Dataset: data (GitHub, Ayshamahshoofa/Smart-Skincare). Classes: basal cell carcinoma, darier s disease, epidermolysis bullosa pruriginosa, Hailey-Hailey disease, herpes simplex, impetigo, larva migrans, leprosy borderline, leprosy lepromatous, leprosy tuberculoid, lupus erythematosus chronicus discoides, melanoma, mycosis fungoides, papilomatosis confluentes and reticulate, pediculosis capitis, psoriasis, tungiasis.

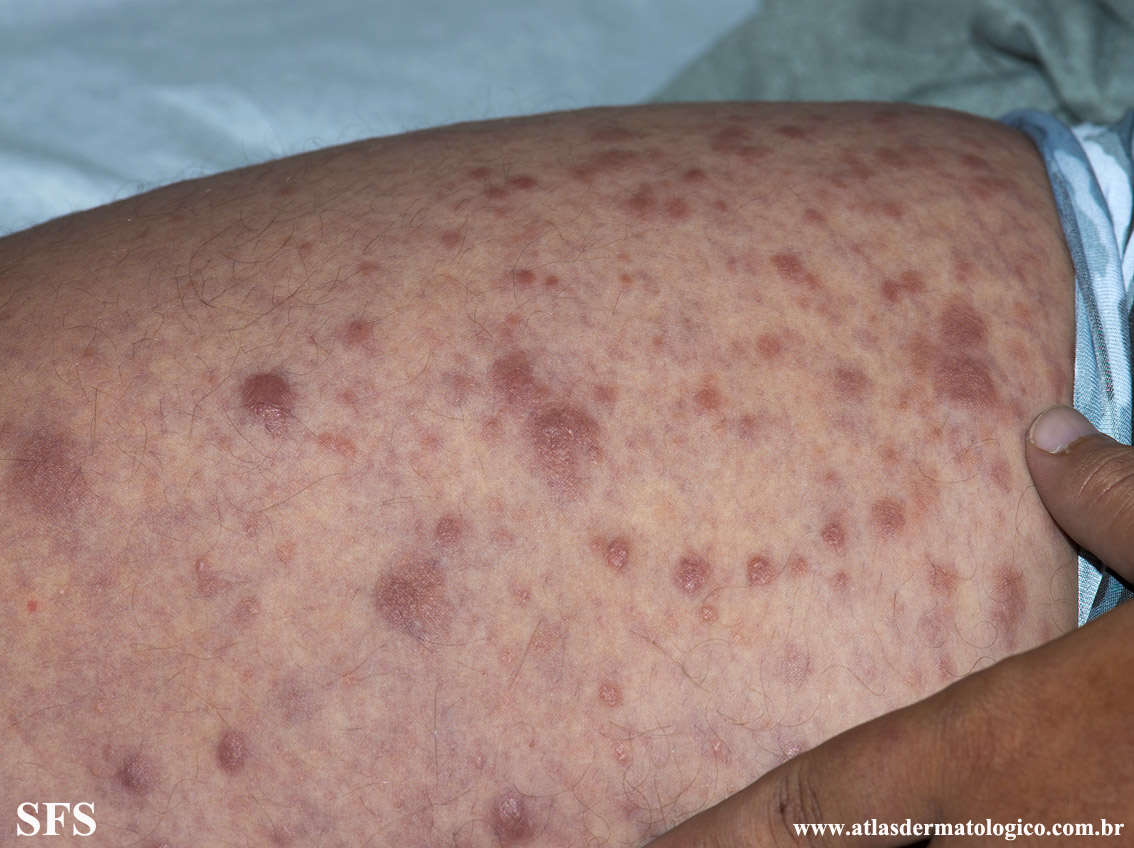
Label: leprosy lepromatous

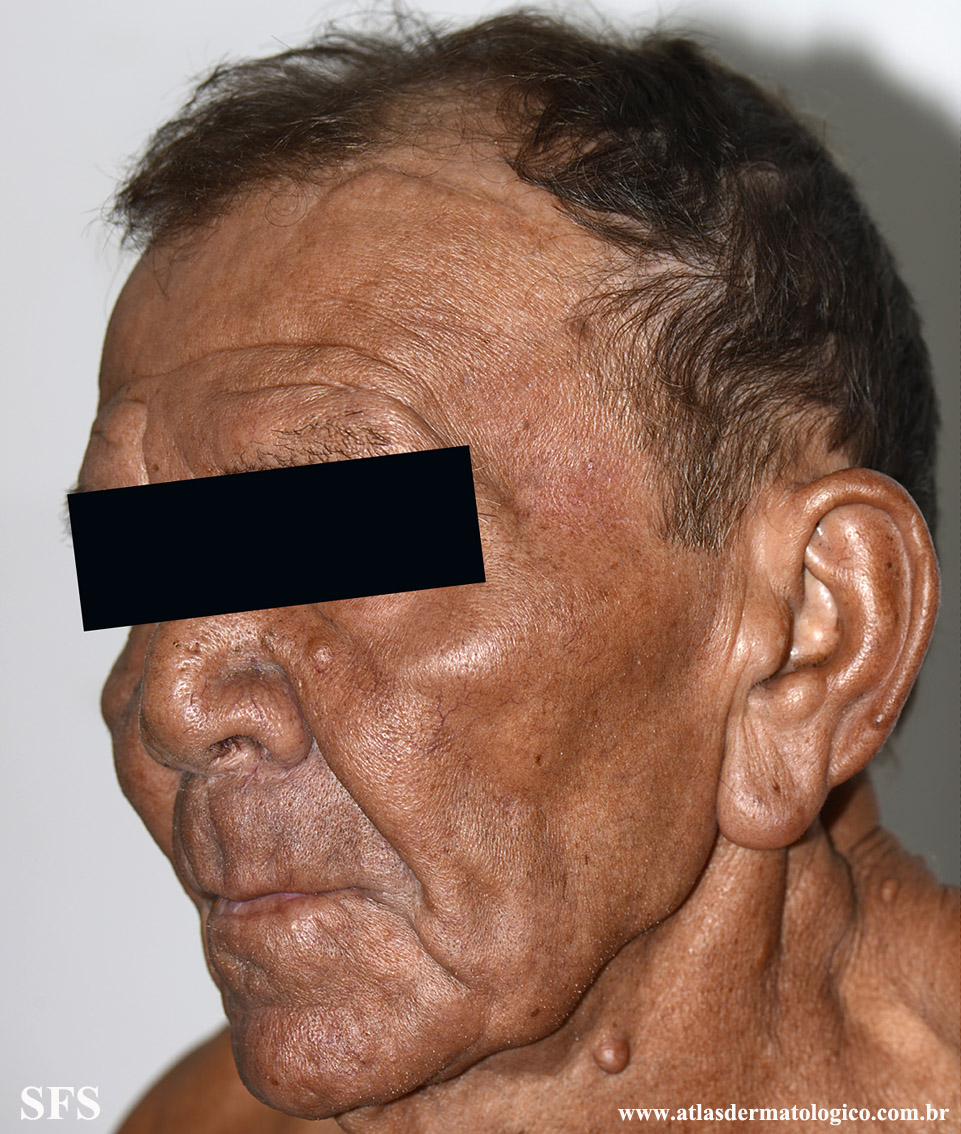
Label: leprosy lepromatous

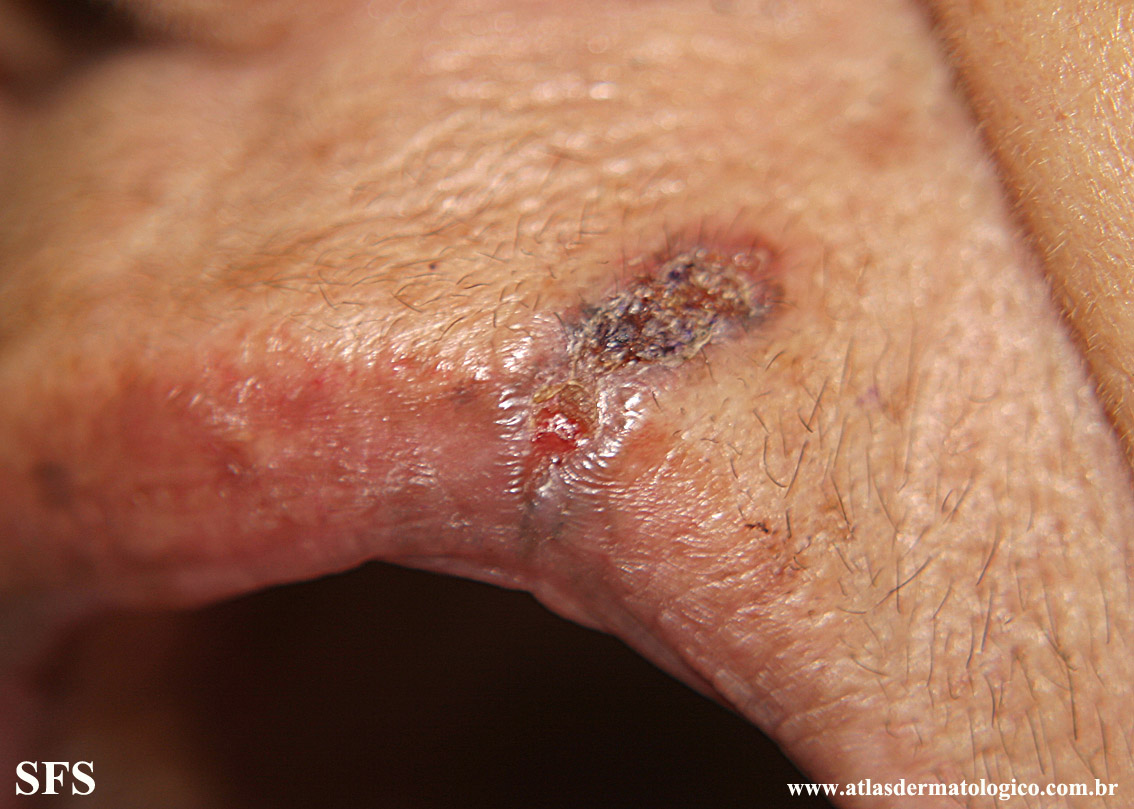
Label: basal cell carcinoma

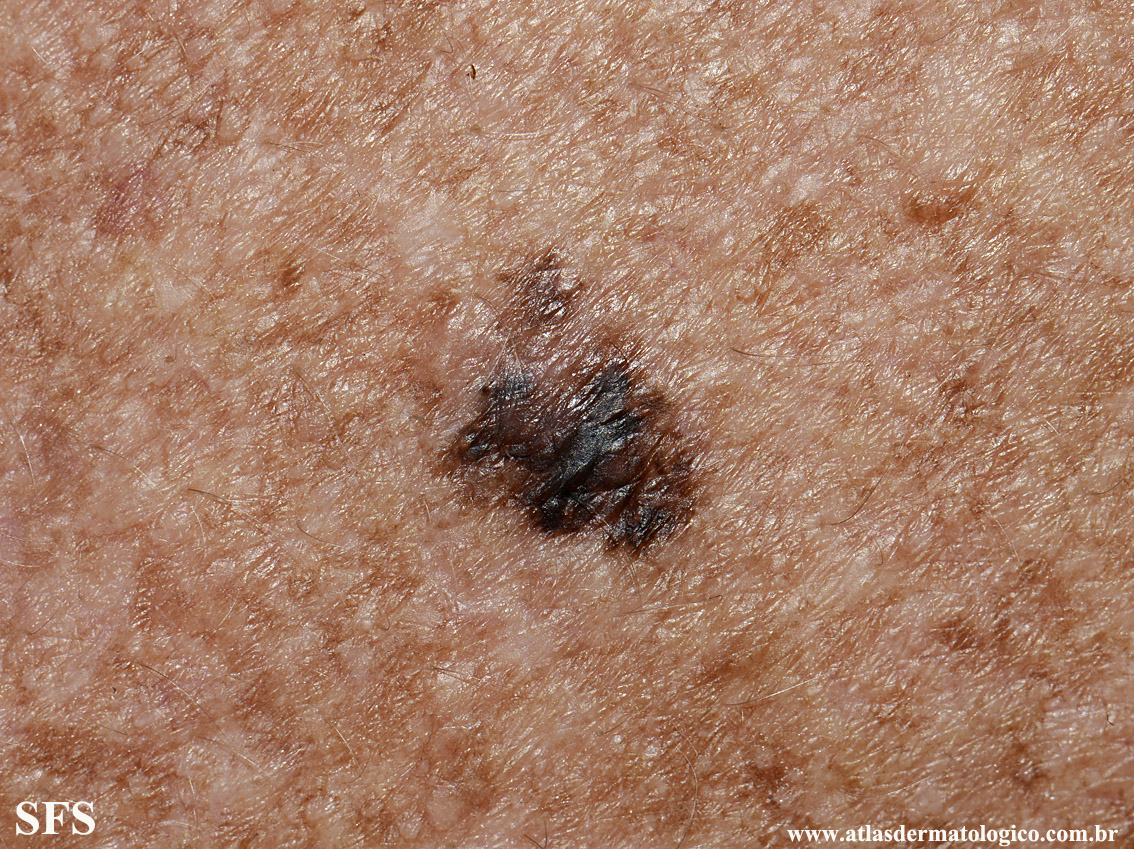
Label: melanoma

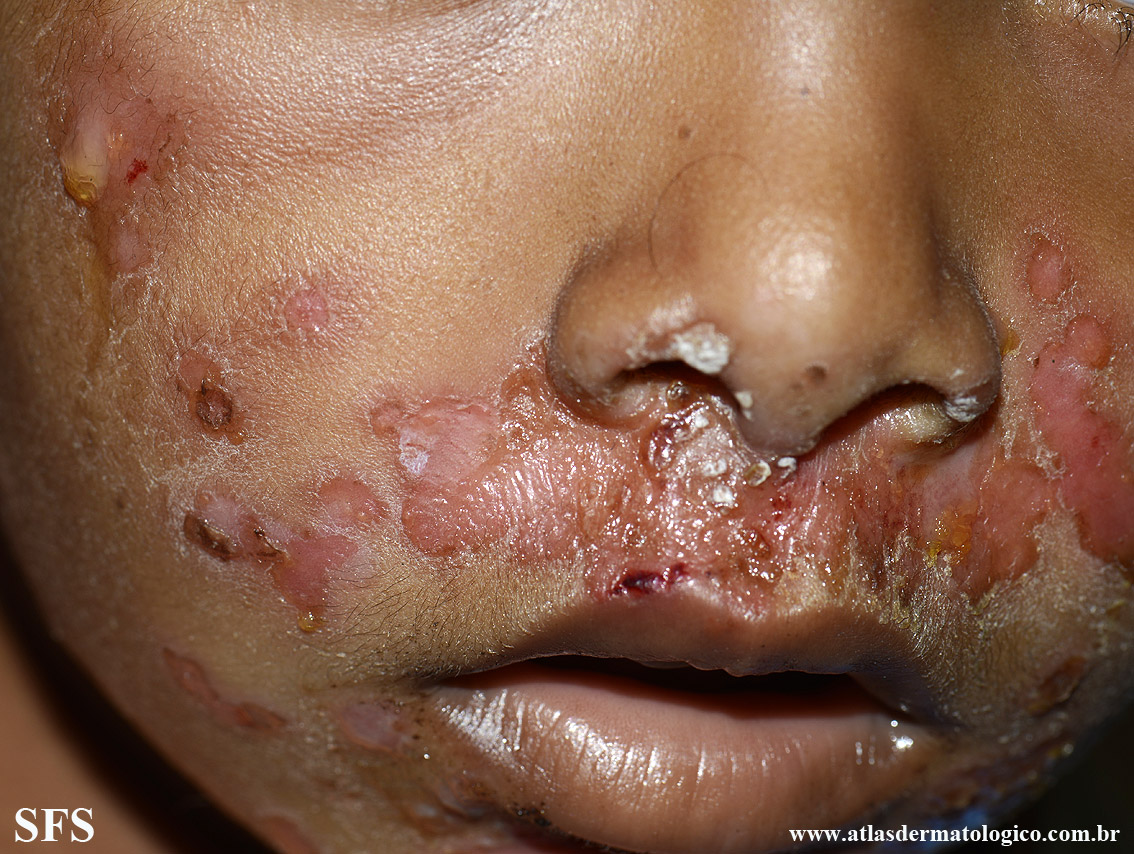
Label: impetigo

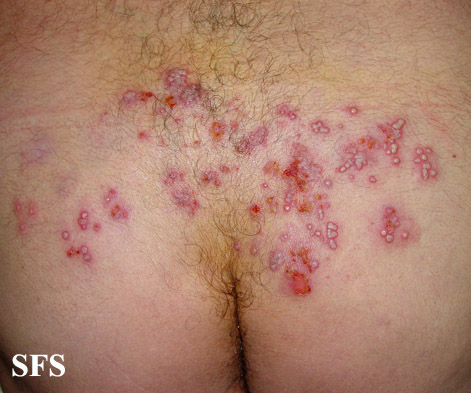
Label: herpes simplex
